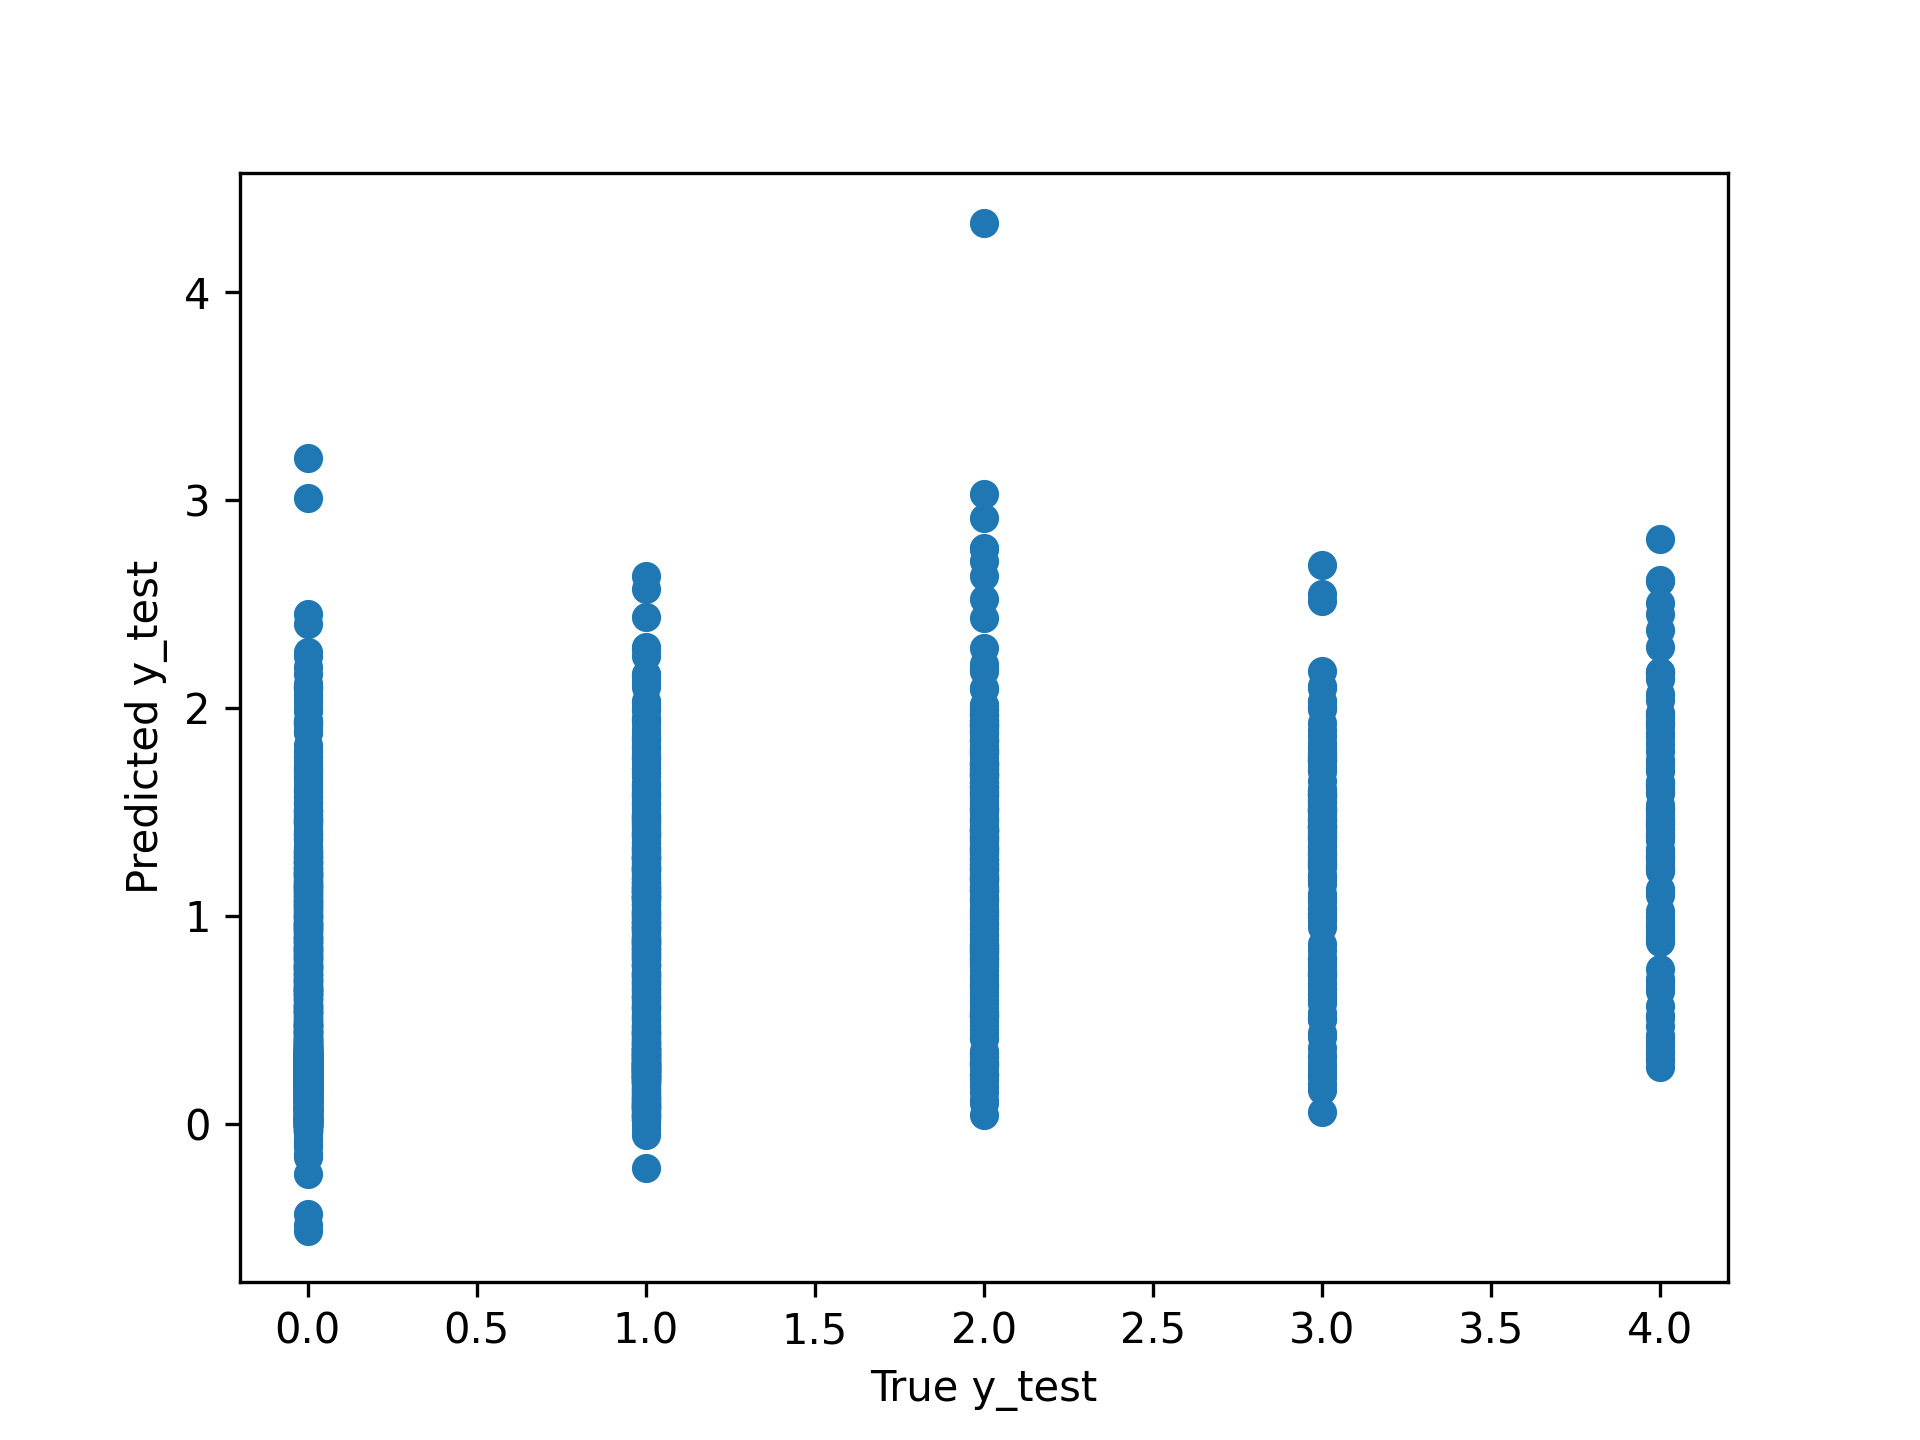

The data file committed next to this chart (first rows):
True y_test, Predicted y_test
0.0, 0.02064
3.0, 1.456
1.0, 0.3638
2.0, 0.7886
0.0, 0.8806
1.0, 1.219
0.0, 0.07303
2.0, 2.707
3.0, 0.7921
0.0, 0.09928
0.0, 0.2492
0.0, 0.1384
0.0, 0.1993
4.0, 1.454
0.0, 0.7649
0.0, 0.317
0.0, 0.6079
1.0, 0.816
0.0, 0.3021
2.0, 0.5397
1.0, 0.8396
4.0, 1.96
2.0, 0.2343
3.0, 0.7343
0.0, 0.3839
3.0, 2.105
1.0, 0.3256
0.0, 1.389
0.0, 0.3573
0.0, 0.04042
0.0, 0.1824
0.0, 0.4208
0.0, 0.9678
1.0, 0.5123
2.0, 0.5786
3.0, 1.5
2.0, 0.2392
0.0, 1.927
1.0, 1.135
1.0, 0.2853
0.0, 0.2296
3.0, 0.5809
0.0, 0.1584
0.0, 0.04582
0.0, 0.1623
0.0, 0.2052
3.0, 1.187
4.0, 1.468
0.0, 0.04208
0.0, 0.2861
0.0, 1.207
0.0, 0.3505
2.0, 1.227
0.0, 1.009
0.0, 0.2197
0.0, 1.231
0.0, 1.712
1.0, 0.5559
0.0, 0.1228
0.0, 0.2025
... 2,869 more rows
